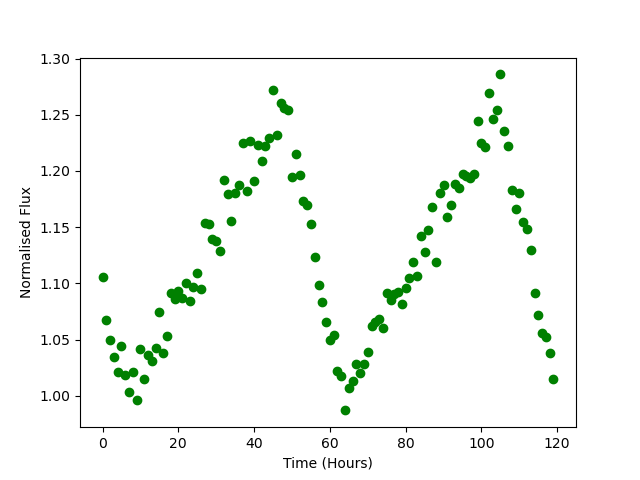

Values plotted in this chart, from the file beside it:
Time, Flux
0.0, 1.105
1.0, 1.067
2.0, 1.05
3.0, 1.034
4.0, 1.021
5.0, 1.044
6.0, 1.018
7.0, 1.003
8.0, 1.021
9.0, 0.996
10.0, 1.041
11.0, 1.015
12.0, 1.036
13.0, 1.031
14.0, 1.043
15.0, 1.074
16.0, 1.038
17.0, 1.053
18.0, 1.091
19.0, 1.086
20.0, 1.093
21.0, 1.086
22.0, 1.1
23.0, 1.084
24.0, 1.097
25.0, 1.109
26.0, 1.095
27.0, 1.154
28.0, 1.153
29.0, 1.14
30.0, 1.138
31.0, 1.129
32.0, 1.192
33.0, 1.179
34.0, 1.156
35.0, 1.181
36.0, 1.188
37.0, 1.224
38.0, 1.182
39.0, 1.227
40.0, 1.191
41.0, 1.223
42.0, 1.209
43.0, 1.222
44.0, 1.229
45.0, 1.272
46.0, 1.232
47.0, 1.261
48.0, 1.256
49.0, 1.254
50.0, 1.194
51.0, 1.215
52.0, 1.197
53.0, 1.173
54.0, 1.17
55.0, 1.153
56.0, 1.124
57.0, 1.099
58.0, 1.084
59.0, 1.065
... 60 more rows
